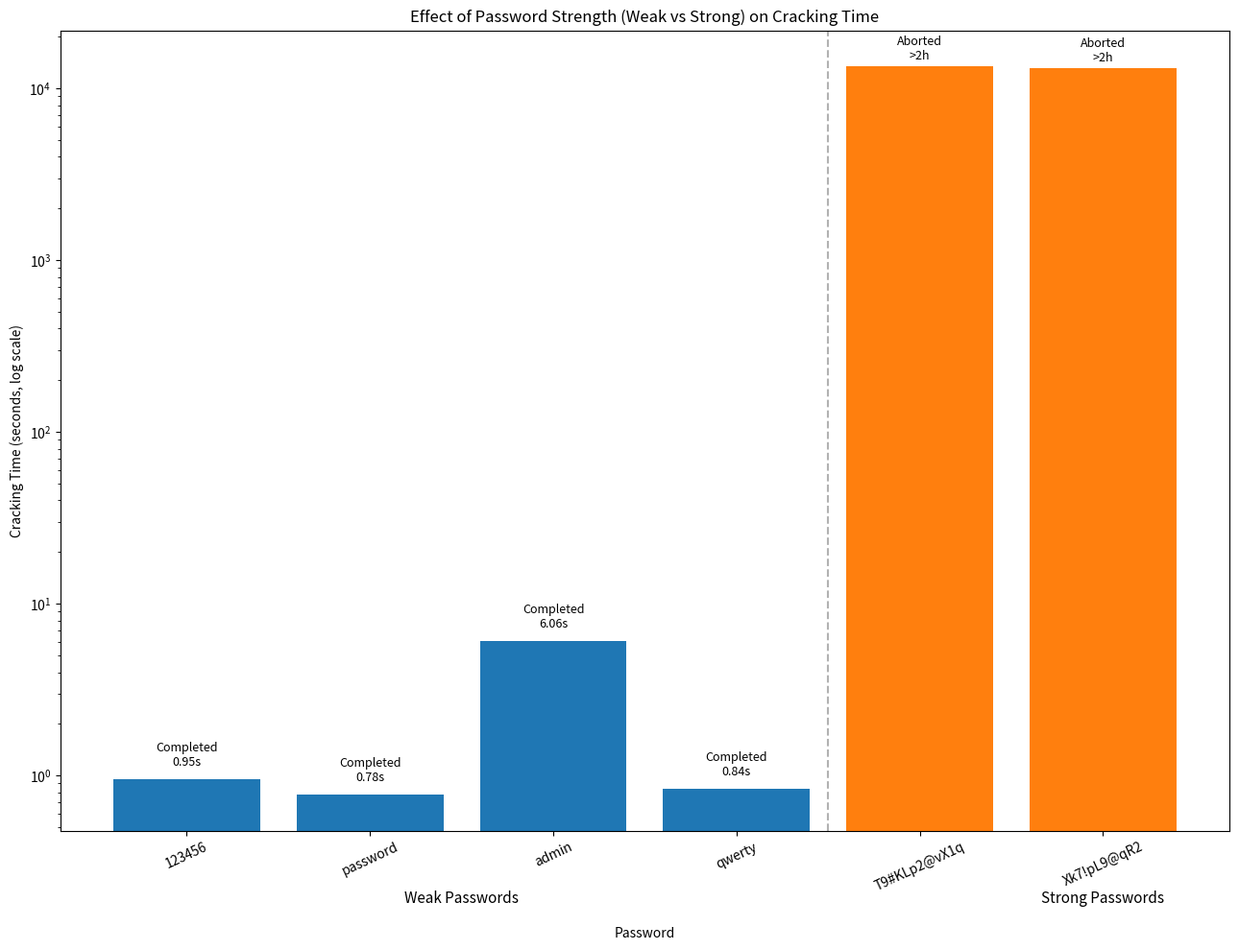

This figure's Python source:
import matplotlib.pyplot as plt
import numpy as np

# 每个密码一个柱子
passwords = [
    "123456", "password", "admin", "qwerty",
    "T9#KLp2@vX1q", "Xk7!pL9@qR2"
]


# cracking time（秒）
times = [
    0.951, 0.775, 6.059, 0.837,   # weak
    13403, 13082       # strong（>2h）
]

# 状态
status = [
    "Completed", "Completed", "Completed", "Completed",
    "Aborted (65.32%)", "Aborted (77.7%)"
]

colors = [
    "tab:blue", "tab:blue", "tab:blue", "tab:blue",   # weak
    "tab:orange", "tab:orange"                # strong
]


x = np.arange(len(passwords))

plt.figure(figsize=(13, 10))
bars = plt.bar(x, times, color=colors)

# log scale
plt.yscale("log")

plt.title("Effect of Password Strength (Weak vs Strong) on Cracking Time")
plt.xlabel("Password", labelpad=25)
plt.ylabel("Cracking Time (seconds, log scale)")

# 只保留密码名
plt.xticks(x, passwords, rotation=25)

# 标注柱子
for i in range(len(passwords)):
    if "Aborted" in status[i]:
        plt.text(
            x[i], times[i] * 1.1,
            "Aborted\n>2h",
            ha="center", fontsize=9
        )
    else:
        plt.text(
            x[i], times[i] * 1.2,
            f"Completed\n{times[i]:.2f}s",
            ha="center", fontsize=9
        )

# 在底部加分组分隔线
plt.axvline(3.5, color="gray", linestyle="--", alpha=0.6)
# 在图底部用 axis transform 放组标题
group_centers = [1.5, 5]
group_labels = ["Weak Passwords", "Strong Passwords"]

for xc, label in zip(group_centers, group_labels):
    plt.text(
        xc, -0.09, label,
        transform=plt.gca().get_xaxis_transform(),
        ha="center",
        fontsize=11
    )

plt.subplots_adjust(bottom=0.35)  # 给底部分组标题留空间
plt.tight_layout()
plt.savefig("weak_vs_strong.png", dpi=300, bbox_inches="tight")
plt.show()
